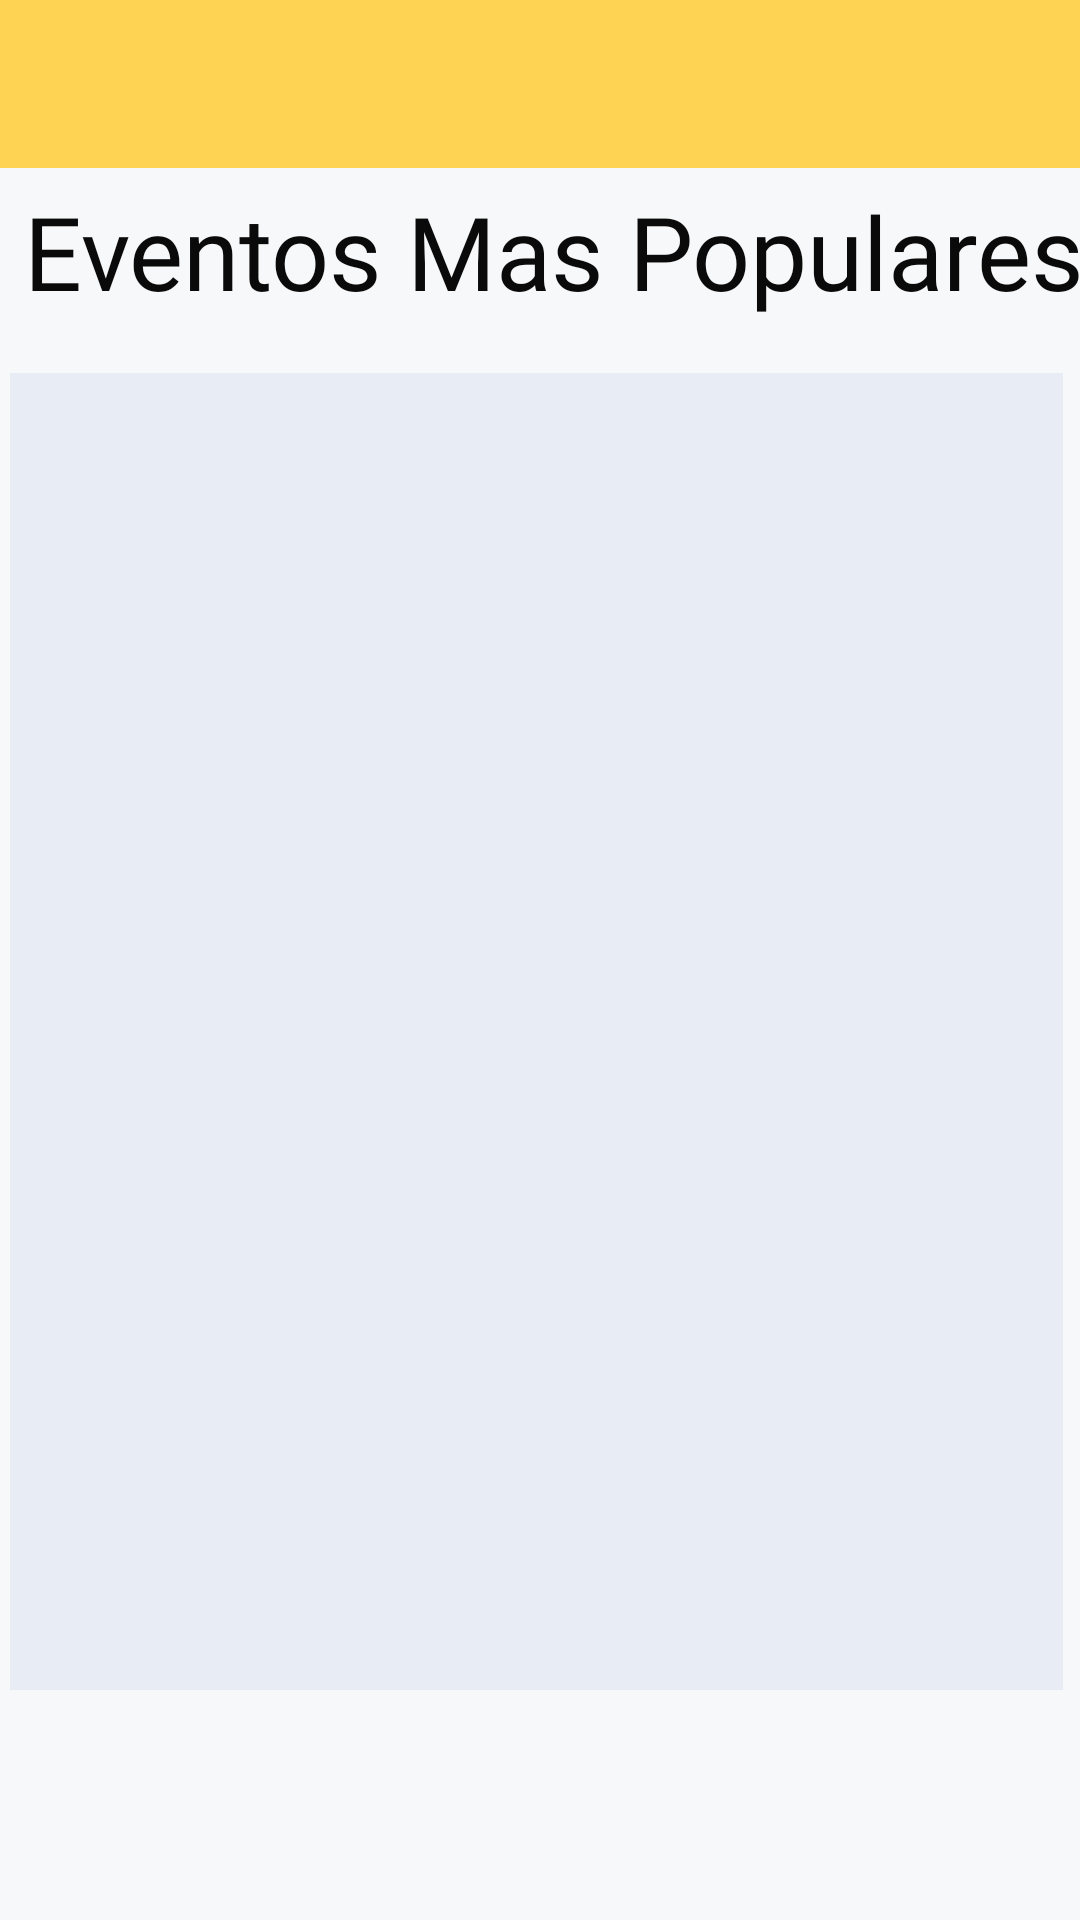

Write the Android layout XML for this screen, with the resource values it uses.
<!-- AndroidManifest.xml: application theme Theme.UniMaps -->
<!-- res/layout/popular_events.xml -->
<?xml version="1.0" encoding="utf-8"?>
<ScrollView
    xmlns:android="http://schemas.android.com/apk/res/android"
    xmlns:app="http://schemas.android.com/apk/res-auto"
    xmlns:tools="http://schemas.android.com/tools"
    android:layout_width="match_parent"
    android:layout_height="match_parent"
    android:background="@color/gray_forms">

    <LinearLayout
        android:id="@+id/eventosfeed"
        android:layout_width="match_parent"
        android:layout_height="wrap_content"
        android:orientation="vertical"
        android:gravity="center"
        android:textAlignment="center"
        android:textDirection="firstStrongRtl"
        android:visibility="visible">

        <androidx.appcompat.widget.Toolbar
            android:id="@+id/my_toolbar"
            android:layout_width="match_parent"
            android:layout_height="?attr/actionBarSize"
            android:background="@color/yellow"
            android:titleTextColor="@color/white" />

        <TextView
            android:id="@+id/eventostitle"
            android:layout_width="wrap_content"
            android:layout_height="match_parent"
            android:layout_marginStart="5dp"
            android:layout_marginTop="5dp"
            android:background="@color/gray_forms"
            android:backgroundTint="@color/gray_forms"
            android:fontFamily="@font/urbanist_semi_bold"
            android:text="Eventos Mas Populares"
            android:textAlignment="center"
            android:textAppearance="@style/TextAppearance.AppCompat.Large"
            android:textColor="#0B0A0A"
            android:textSize="34sp"
            android:visibility="visible" />

        <ListView
            android:id="@+id/listViewEvents"
            android:layout_width="match_parent"
            android:layout_height="439dp"
            android:layout_marginStart="4dp"
            android:layout_marginTop="18dp"
            android:layout_marginEnd="5dp"
            android:background="@color/gray_form_border"
            android:visibility="visible" />

    </LinearLayout>
</ScrollView>
<!-- resources referenced by this layout -->
<resources>
  <color name="gray_form_border">#E8ECF4</color>
  <color name="gray_forms">#F7F8F9</color>
  <color name="white">#FFFFFFFF</color>
  <color name="yellow">#FED353</color>
  <style name="Theme.UniMaps" parent="Theme.MaterialComponents.DayNight.DarkActionBar">
          
          <item name="colorPrimary">@color/purple_500</item>
          <item name="colorPrimaryVariant">@color/purple_700</item>
          <item name="colorOnPrimary">@color/white</item>
          
          <item name="colorSecondary">@color/teal_200</item>
          <item name="colorSecondaryVariant">@color/teal_700</item>
          <item name="colorOnSecondary">@color/black</item>
          
          <item name="android:statusBarColor">?attr/colorPrimaryVariant</item>
          
      </style>
  <color name="purple_500">#FF6200EE</color>
  <color name="purple_700">#FF3700B3</color>
  <color name="teal_200">#FF03DAC5</color>
  <color name="teal_700">#FF018786</color>
  <color name="black">#FF000000</color>
</resources>
